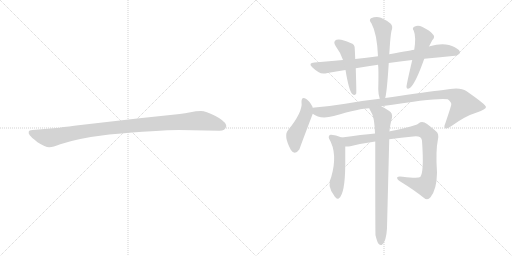
t = 0.00 s
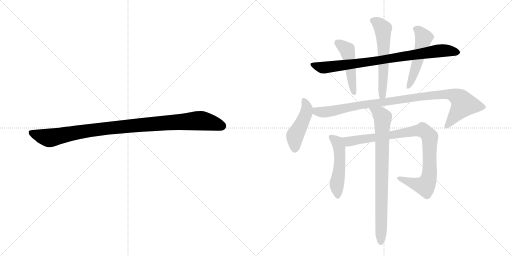
t = 1.70 s
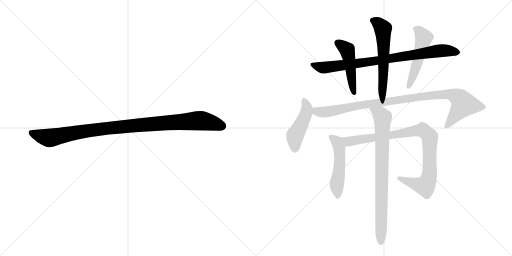
t = 3.39 s
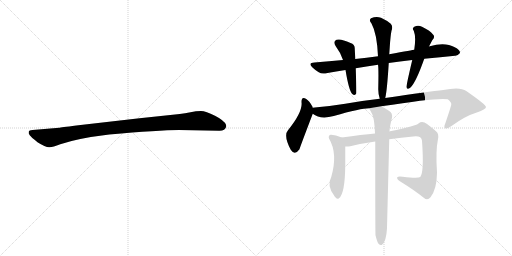
t = 5.09 s
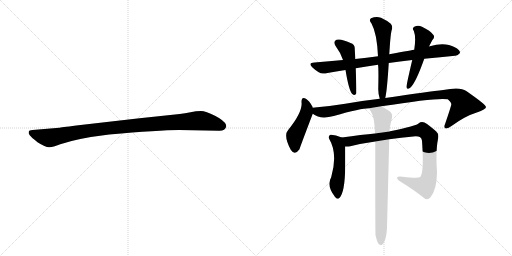
t = 6.79 s
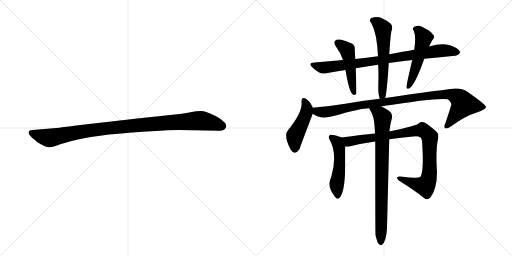
t = 8.48 s

The animated SVG that drew these frames (rendered in a browser with its animation timeline set to each time). Animation: 10 CSS @keyframes rules; one cycle of 8.48 s.

<svg version="1.1" viewBox="0 0 2048 1024" xmlns="http://www.w3.org/2000/svg">
  <g stroke="lightgray" stroke-dasharray="1,1" stroke-width="1" transform="scale(4, 4)">
    <line x1="0" y1="0" x2="256" y2="256"></line>
    <line x1="256" y1="0" x2="0" y2="256"></line>
    <line x1="128" y1="0" x2="128" y2="256"></line>
    <line x1="0" y1="128" x2="256" y2="128"></line>
    <line x1="256" y1="0" x2="512" y2="256"></line>
    <line x1="512" y1="0" x2="256" y2="256"></line>
    <line x1="384" y1="0" x2="384" y2="256"></line>
    <line x1="256" y1="128" x2="512" y2="128"></line>
  </g>
<g transform="scale(1, -1) translate(0, -850)">
   <style type="text/css">
    @keyframes keyframes0 {
      from {
       stroke: black;
       stroke-dashoffset: 1030;
       stroke-width: 128;
       }
       77% {
       animation-timing-function: step-end;
       stroke: black;
       stroke-dashoffset: 0;
       stroke-width: 128;
       }
       to {
       stroke: black;
       stroke-width: 1024;
       }
       }
       #make-me-a-hanzi-animation-0 {
         animation: keyframes0 1.088216s both;
         animation-delay: 0.000000s;
         animation-timing-function: linear;
       }
    @keyframes keyframes1 {
      from {
       stroke: black;
       stroke-dashoffset: 840;
       stroke-width: 128;
       }
       73% {
       animation-timing-function: step-end;
       stroke: black;
       stroke-dashoffset: 0;
       stroke-width: 128;
       }
       to {
       stroke: black;
       stroke-width: 1024;
       }
       }
       #make-me-a-hanzi-animation-1 {
         animation: keyframes1 0.933594s both;
         animation-delay: 1.088216s;
         animation-timing-function: linear;
       }
    @keyframes keyframes2 {
      from {
       stroke: black;
       stroke-dashoffset: 474;
       stroke-width: 128;
       }
       61% {
       animation-timing-function: step-end;
       stroke: black;
       stroke-dashoffset: 0;
       stroke-width: 128;
       }
       to {
       stroke: black;
       stroke-width: 1024;
       }
       }
       #make-me-a-hanzi-animation-2 {
         animation: keyframes2 0.635742s both;
         animation-delay: 2.021810s;
         animation-timing-function: linear;
       }
    @keyframes keyframes3 {
      from {
       stroke: black;
       stroke-dashoffset: 583;
       stroke-width: 128;
       }
       65% {
       animation-timing-function: step-end;
       stroke: black;
       stroke-dashoffset: 0;
       stroke-width: 128;
       }
       to {
       stroke: black;
       stroke-width: 1024;
       }
       }
       #make-me-a-hanzi-animation-3 {
         animation: keyframes3 0.724447s both;
         animation-delay: 2.657552s;
         animation-timing-function: linear;
       }
    @keyframes keyframes4 {
      from {
       stroke: black;
       stroke-dashoffset: 511;
       stroke-width: 128;
       }
       62% {
       animation-timing-function: step-end;
       stroke: black;
       stroke-dashoffset: 0;
       stroke-width: 128;
       }
       to {
       stroke: black;
       stroke-width: 1024;
       }
       }
       #make-me-a-hanzi-animation-4 {
         animation: keyframes4 0.665853s both;
         animation-delay: 3.381999s;
         animation-timing-function: linear;
       }
    @keyframes keyframes5 {
      from {
       stroke: black;
       stroke-dashoffset: 460;
       stroke-width: 128;
       }
       60% {
       animation-timing-function: step-end;
       stroke: black;
       stroke-dashoffset: 0;
       stroke-width: 128;
       }
       to {
       stroke: black;
       stroke-width: 1024;
       }
       }
       #make-me-a-hanzi-animation-5 {
         animation: keyframes5 0.624349s both;
         animation-delay: 4.047852s;
         animation-timing-function: linear;
       }
    @keyframes keyframes6 {
      from {
       stroke: black;
       stroke-dashoffset: 992;
       stroke-width: 128;
       }
       76% {
       animation-timing-function: step-end;
       stroke: black;
       stroke-dashoffset: 0;
       stroke-width: 128;
       }
       to {
       stroke: black;
       stroke-width: 1024;
       }
       }
       #make-me-a-hanzi-animation-6 {
         animation: keyframes6 1.057292s both;
         animation-delay: 4.672201s;
         animation-timing-function: linear;
       }
    @keyframes keyframes7 {
      from {
       stroke: black;
       stroke-dashoffset: 505;
       stroke-width: 128;
       }
       62% {
       animation-timing-function: step-end;
       stroke: black;
       stroke-dashoffset: 0;
       stroke-width: 128;
       }
       to {
       stroke: black;
       stroke-width: 1024;
       }
       }
       #make-me-a-hanzi-animation-7 {
         animation: keyframes7 0.660970s both;
         animation-delay: 5.729492s;
         animation-timing-function: linear;
       }
    @keyframes keyframes8 {
      from {
       stroke: black;
       stroke-dashoffset: 927;
       stroke-width: 128;
       }
       75% {
       animation-timing-function: step-end;
       stroke: black;
       stroke-dashoffset: 0;
       stroke-width: 128;
       }
       to {
       stroke: black;
       stroke-width: 1024;
       }
       }
       #make-me-a-hanzi-animation-8 {
         animation: keyframes8 1.004395s both;
         animation-delay: 6.390462s;
         animation-timing-function: linear;
       }
    @keyframes keyframes9 {
      from {
       stroke: black;
       stroke-dashoffset: 817;
       stroke-width: 128;
       }
       73% {
       animation-timing-function: step-end;
       stroke: black;
       stroke-dashoffset: 0;
       stroke-width: 128;
       }
       to {
       stroke: black;
       stroke-width: 1024;
       }
       }
       #make-me-a-hanzi-animation-9 {
         animation: keyframes9 0.914876s both;
         animation-delay: 7.394857s;
         animation-timing-function: linear;
       }
</style>
<path d="M 716 330 L 878 327 Q 901 327 905 344 Q 905 349 904 351 Q 897 368 860 387 Q 823 406 804 406 Q 784 406 762 401 Q 740 396 719 394 L 558 377 L 305 348 Q 241 340 237 339 L 130 330 Q 116 329 115 323 Q 113 316 119 309 Q 124 302 150 281 Q 183 260 198 261 Q 212 261 241 273 Q 311 297 437 312 Q 636 330 716 330 Z" fill="lightgray"></path> 
<path d="M 1555 598 Q 1598 605 1649 610 L 1697 615 Q 1763 622 1820 627 Q 1830 626 1840 638 Q 1841 650 1819 661 Q 1780 683 1719 665 Q 1716 665 1716 664 L 1657 651 Q 1654 651 1557 633 L 1512 625 Q 1466 619 1421 614 L 1372 610 Q 1317 606 1258 600 Q 1230 599 1250 580 Q 1260 570 1275 561 Q 1288 552 1310 558 Q 1344 565 1382 570 L 1423 577 Q 1465 584 1512 591 L 1555 598 Z" fill="lightgray"></path> 
<path d="M 1421 614 Q 1420 636 1419 655 Q 1420 673 1402 678 Q 1363 697 1346 691 Q 1330 684 1343 665 Q 1362 640 1372 610 L 1382 570 Q 1395 491 1408 475 Q 1420 465 1425 476 Q 1426 485 1423 577 L 1421 614 Z" fill="lightgray"></path> 
<path d="M 1541 458 Q 1548 485 1555 598 L 1557 633 L 1559 662 Q 1562 708 1566 727 Q 1573 745 1563 755 Q 1550 767 1524 779 Q 1505 786 1484 777 Q 1474 770 1486 756 Q 1508 716 1512 625 L 1512 591 Q 1515 579 1513 493 Q 1513 472 1519 455 C 1527 426 1535 429 1541 458 Z" fill="lightgray"></path> 
<path d="M 1649 610 Q 1625 508 1626 502 Q 1627 489 1642 500 Q 1664 521 1697 615 L 1716 664 L 1729 689 Q 1742 702 1732 712 Q 1720 728 1688 743 Q 1672 752 1657 743 Q 1647 737 1655 727 Q 1665 703 1657 651 L 1649 610 Z" fill="lightgray"></path> 
<path d="M 1251 419 Q 1250 420 1250 423 Q 1237 447 1225 454 Q 1206 467 1206 442 Q 1212 403 1152 329 Q 1133 308 1163 251 Q 1179 226 1198 253 Q 1198 256 1251 395 C 1256 407 1256 407 1251 419 Z" fill="lightgray"></path> 
<path d="M 1525 425 Q 1753 461 1791 453 Q 1807 440 1805 431 Q 1805 427 1781 356 Q 1774 341 1781 337 Q 1790 333 1806 346 Q 1861 386 1907 400 Q 1944 413 1944 422 Q 1943 432 1865 486 Q 1841 504 1773 490 Q 1719 484 1541 458 L 1519 455 Q 1455 448 1381 435 Q 1320 425 1259 420 Q 1255 420 1251 419 C 1221 416 1224 409 1251 395 Q 1281 371 1335 386 Q 1443 417 1477 417 L 1525 425 Z" fill="lightgray"></path> 
<path d="M 1367 300 Q 1340 312 1322 311 Q 1312 307 1316 296 Q 1352 236 1325 142 Q 1306 108 1337 67 Q 1337 66 1340 63 Q 1347 51 1356 57 Q 1380 75 1381 190 L 1381 264 C 1381 294 1381 294 1367 300 Z" fill="lightgray"></path> 
<path d="M 1557 293 Q 1605 300 1653 304 Q 1686 308 1688 287 Q 1697 161 1681 142 Q 1672 135 1611 143 Q 1593 146 1589 141 Q 1586 135 1598 126 Q 1658 89 1695 59 Q 1710 46 1722 61 Q 1747 92 1748 159 Q 1742 246 1752 294 Q 1756 315 1745 324 Q 1717 349 1698 360 Q 1685 366 1675 357 Q 1668 347 1560 325 Q 1559 325 1558 324 L 1500 316 Q 1449 312 1367 300 C 1337 296 1351 262 1381 264 Q 1390 263 1401 265 Q 1450 277 1501 284 L 1557 293 Z" fill="lightgray"></path> 
<path d="M 1502 -91 Q 1508 -116 1514 -125 Q 1520 -132 1527 -130 Q 1545 -118 1548 -63 Q 1548 -60 1557 293 L 1558 324 Q 1559 345 1568 379 Q 1571 397 1557 406 Q 1538 419 1525 425 C 1499 439 1464 444 1477 417 Q 1477 416 1489 393 Q 1498 374 1500 316 L 1501 284 Q 1501 -82 1502 -91 Z" fill="lightgray"></path> 
      <clipPath id="make-me-a-hanzi-clip-0">
      <path d="M 716 330 L 878 327 Q 901 327 905 344 Q 905 349 904 351 Q 897 368 860 387 Q 823 406 804 406 Q 784 406 762 401 Q 740 396 719 394 L 558 377 L 305 348 Q 241 340 237 339 L 130 330 Q 116 329 115 323 Q 113 316 119 309 Q 124 302 150 281 Q 183 260 198 261 Q 212 261 241 273 Q 311 297 437 312 Q 636 330 716 330 Z" fill="lightgray"></path>
      </clipPath>
      <path clip-path="url(#make-me-a-hanzi-clip-0)" d="M 125 318 L 196 298 L 411 335 L 788 367 L 837 362 L 889 345 " fill="none" id="make-me-a-hanzi-animation-0" stroke-dasharray="902 1804" stroke-linecap="round"></path>

      <clipPath id="make-me-a-hanzi-clip-1">
      <path d="M 1555 598 Q 1598 605 1649 610 L 1697 615 Q 1763 622 1820 627 Q 1830 626 1840 638 Q 1841 650 1819 661 Q 1780 683 1719 665 Q 1716 665 1716 664 L 1657 651 Q 1654 651 1557 633 L 1512 625 Q 1466 619 1421 614 L 1372 610 Q 1317 606 1258 600 Q 1230 599 1250 580 Q 1260 570 1275 561 Q 1288 552 1310 558 Q 1344 565 1382 570 L 1423 577 Q 1465 584 1512 591 L 1555 598 Z" fill="lightgray"></path>
      </clipPath>
      <path clip-path="url(#make-me-a-hanzi-clip-1)" d="M 1252 591 L 1297 580 L 1531 610 L 1761 648 L 1829 640 " fill="none" id="make-me-a-hanzi-animation-1" stroke-dasharray="712 1424" stroke-linecap="round"></path>

      <clipPath id="make-me-a-hanzi-clip-2">
      <path d="M 1421 614 Q 1420 636 1419 655 Q 1420 673 1402 678 Q 1363 697 1346 691 Q 1330 684 1343 665 Q 1362 640 1372 610 L 1382 570 Q 1395 491 1408 475 Q 1420 465 1425 476 Q 1426 485 1423 577 L 1421 614 Z" fill="lightgray"></path>
      </clipPath>
      <path clip-path="url(#make-me-a-hanzi-clip-2)" d="M 1352 677 L 1388 650 L 1417 479 " fill="none" id="make-me-a-hanzi-animation-2" stroke-dasharray="346 692" stroke-linecap="round"></path>

      <clipPath id="make-me-a-hanzi-clip-3">
      <path d="M 1541 458 Q 1548 485 1555 598 L 1557 633 L 1559 662 Q 1562 708 1566 727 Q 1573 745 1563 755 Q 1550 767 1524 779 Q 1505 786 1484 777 Q 1474 770 1486 756 Q 1508 716 1512 625 L 1512 591 Q 1515 579 1513 493 Q 1513 472 1519 455 C 1527 426 1535 429 1541 458 Z" fill="lightgray"></path>
      </clipPath>
      <path clip-path="url(#make-me-a-hanzi-clip-3)" d="M 1492 767 L 1512 758 L 1532 735 L 1535 564 L 1529 471 L 1535 463 " fill="none" id="make-me-a-hanzi-animation-3" stroke-dasharray="455 910" stroke-linecap="round"></path>

      <clipPath id="make-me-a-hanzi-clip-4">
      <path d="M 1649 610 Q 1625 508 1626 502 Q 1627 489 1642 500 Q 1664 521 1697 615 L 1716 664 L 1729 689 Q 1742 702 1732 712 Q 1720 728 1688 743 Q 1672 752 1657 743 Q 1647 737 1655 727 Q 1665 703 1657 651 L 1649 610 Z" fill="lightgray"></path>
      </clipPath>
      <path clip-path="url(#make-me-a-hanzi-clip-4)" d="M 1661 734 L 1675 727 L 1694 697 L 1673 611 L 1634 502 " fill="none" id="make-me-a-hanzi-animation-4" stroke-dasharray="383 766" stroke-linecap="round"></path>

      <clipPath id="make-me-a-hanzi-clip-5">
      <path d="M 1251 419 Q 1250 420 1250 423 Q 1237 447 1225 454 Q 1206 467 1206 442 Q 1212 403 1152 329 Q 1133 308 1163 251 Q 1179 226 1198 253 Q 1198 256 1251 395 C 1256 407 1256 407 1251 419 Z" fill="lightgray"></path>
      </clipPath>
      <path clip-path="url(#make-me-a-hanzi-clip-5)" d="M 1216 447 L 1228 419 L 1226 401 L 1180 307 L 1179 256 " fill="none" id="make-me-a-hanzi-animation-5" stroke-dasharray="332 664" stroke-linecap="round"></path>

      <clipPath id="make-me-a-hanzi-clip-6">
      <path d="M 1525 425 Q 1753 461 1791 453 Q 1807 440 1805 431 Q 1805 427 1781 356 Q 1774 341 1781 337 Q 1790 333 1806 346 Q 1861 386 1907 400 Q 1944 413 1944 422 Q 1943 432 1865 486 Q 1841 504 1773 490 Q 1719 484 1541 458 L 1519 455 Q 1455 448 1381 435 Q 1320 425 1259 420 Q 1255 420 1251 419 C 1221 416 1224 409 1251 395 Q 1281 371 1335 386 Q 1443 417 1477 417 L 1525 425 Z" fill="lightgray"></path>
      </clipPath>
      <path clip-path="url(#make-me-a-hanzi-clip-6)" d="M 1256 413 L 1274 402 L 1307 402 L 1455 432 L 1787 475 L 1833 460 L 1855 433 L 1786 344 " fill="none" id="make-me-a-hanzi-animation-6" stroke-dasharray="864 1728" stroke-linecap="round"></path>

      <clipPath id="make-me-a-hanzi-clip-7">
      <path d="M 1367 300 Q 1340 312 1322 311 Q 1312 307 1316 296 Q 1352 236 1325 142 Q 1306 108 1337 67 Q 1337 66 1340 63 Q 1347 51 1356 57 Q 1380 75 1381 190 L 1381 264 C 1381 294 1381 294 1367 300 Z" fill="lightgray"></path>
      </clipPath>
      <path clip-path="url(#make-me-a-hanzi-clip-7)" d="M 1325 301 L 1348 283 L 1357 254 L 1359 178 L 1348 124 L 1350 66 " fill="none" id="make-me-a-hanzi-animation-7" stroke-dasharray="377 754" stroke-linecap="round"></path>

      <clipPath id="make-me-a-hanzi-clip-8">
      <path d="M 1557 293 Q 1605 300 1653 304 Q 1686 308 1688 287 Q 1697 161 1681 142 Q 1672 135 1611 143 Q 1593 146 1589 141 Q 1586 135 1598 126 Q 1658 89 1695 59 Q 1710 46 1722 61 Q 1747 92 1748 159 Q 1742 246 1752 294 Q 1756 315 1745 324 Q 1717 349 1698 360 Q 1685 366 1675 357 Q 1668 347 1560 325 Q 1559 325 1558 324 L 1500 316 Q 1449 312 1367 300 C 1337 296 1351 262 1381 264 Q 1390 263 1401 265 Q 1450 277 1501 284 L 1557 293 Z" fill="lightgray"></path>
      </clipPath>
      <path clip-path="url(#make-me-a-hanzi-clip-8)" d="M 1377 297 L 1387 287 L 1404 285 L 1668 328 L 1691 328 L 1707 318 L 1720 294 L 1719 186 L 1715 135 L 1704 111 L 1700 106 L 1673 111 L 1594 138 " fill="none" id="make-me-a-hanzi-animation-8" stroke-dasharray="799 1598" stroke-linecap="round"></path>

      <clipPath id="make-me-a-hanzi-clip-9">
      <path d="M 1502 -91 Q 1508 -116 1514 -125 Q 1520 -132 1527 -130 Q 1545 -118 1548 -63 Q 1548 -60 1557 293 L 1558 324 Q 1559 345 1568 379 Q 1571 397 1557 406 Q 1538 419 1525 425 C 1499 439 1464 444 1477 417 Q 1477 416 1489 393 Q 1498 374 1500 316 L 1501 284 Q 1501 -82 1502 -91 Z" fill="lightgray"></path>
      </clipPath>
      <path clip-path="url(#make-me-a-hanzi-clip-9)" d="M 1483 416 L 1520 394 L 1531 380 L 1523 -120 " fill="none" id="make-me-a-hanzi-animation-9" stroke-dasharray="689 1378" stroke-linecap="round"></path>

</g>
</svg>
